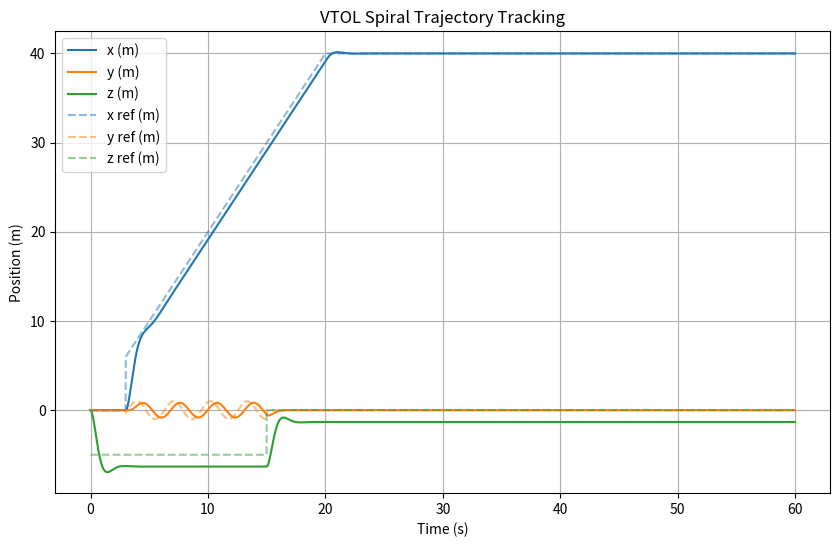
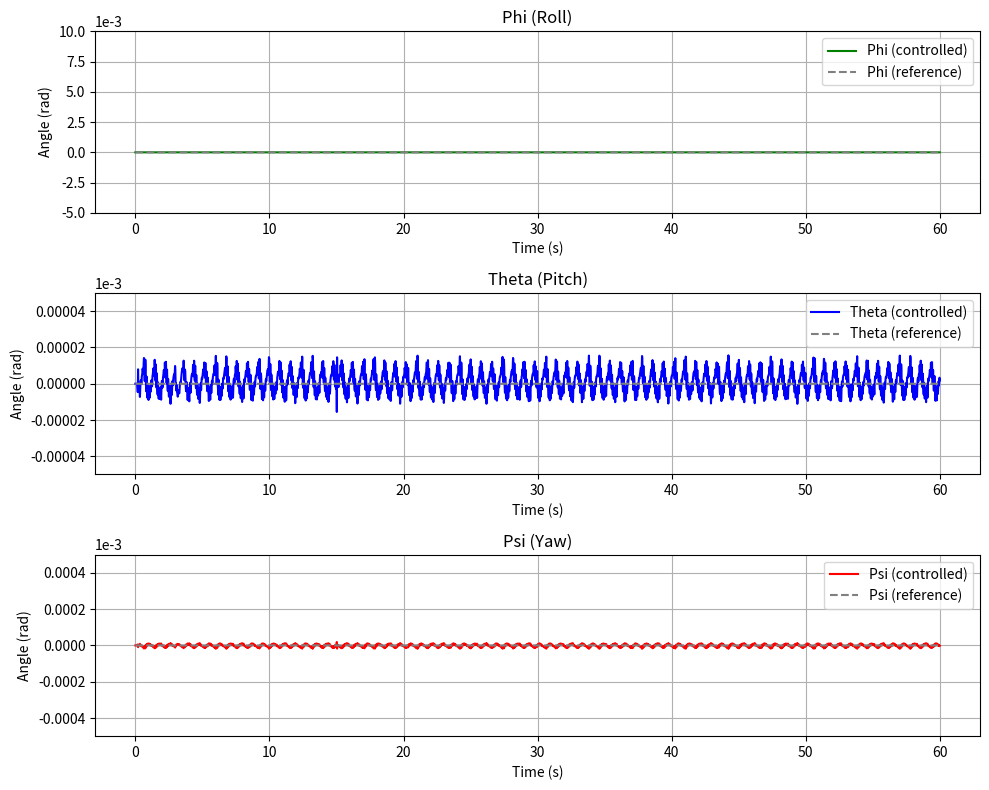
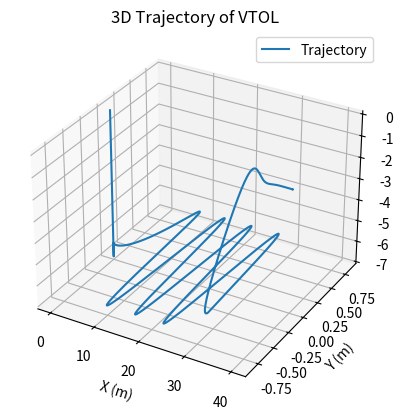

Reproduce these figures in Python, in order.
"""
Complete VTOL Simulation with Full Dynamics and Passivity-Based Control
Following "Modeling and Passivity-Based Control for a Convertible Fixed-Wing VTOL"
"""
import numpy as np
import matplotlib.pyplot as plt
from scipy.integrate import solve_ivp

# Parameters (from article Table 1)
m = 3.1
g = 9.81
rho = 1.2041
S = 0.75
b = 2.1
c = 0.3572
Ixx = 1.229
Iyy = 0.1702
Izz = 0.8808
Ixz = 0.9343
L1 = 0.57
L2 = 0.325
L3 = 0.129
KF = 1.97e-6
KM = 2.88e-7

# Aerodynamic coefficients
CD0, CDa, CDq = 0.0101, 0.8461, 0.0
CL0, CLa, CLq = 0.0254, 4.0191, 3.8954
CN0, CNb, CNp, CNr = 3.205e-18, -0.195, -0.117, 0.096

# Control gains
Kp_pos = np.diag([23, 28, 23])
Kp_att = np.diag([46, 57, 46])
Kv = np.diag([10, 15, 10, 18, 22, 18])

# ... imports e parâmetros ...

def desired_attitude(t):
    ## Primeira trajetória: linha reta
    theta = 0
    phi = 0
    psi = 0
    return theta, phi, psi

def desired_trajectory(t):
    # Segunda trajetória: linha costura
    if t < 3:
        pos = np.array([0, 0, -5])
    elif 3 <= t < 15:
        pos = np.array([2 * t, np.sin(2 * t), -5])
    elif 15 <= t <= 20:
        pos = np.array([2 * t, 0, 0])
    else:
        pos = np.array([40, 0, 0])
    
    theta, phi, psi = desired_attitude(t)
    return np.concatenate([pos, [theta, phi, psi]])

# Mixing matrix from the article
Y = np.array([
    [0, 0, KF, 0, KF, 0, KF],
    [0, -KF, 0, 0, 0, 0, 0],
    [-KF, 0, 0, -KF, 0, -KF, 0],
    [0, 0, 0, L3*KF, 0, -L3*KF, 0],
    [-L1*KF, 0, 0, L2*KF, 0, L2*KF, 0],
    [KM, -L1*KF, 0, KM, L3*KF, KM, -L3*KF]
])

# Dynamics function
def dynamics(t, state):
    pos = state[0:3]
    vel = state[3:6]
    att = state[6:9]
    omega = state[9:12]

    lam = np.concatenate([pos, att])
    dlam = np.concatenate([vel, omega])
    lam_des = desired_trajectory(t)

    e = lam - lam_des
    edot = dlam

    # Passivity-based control law
    delta_es = -np.concatenate([Kp_pos @ e[0:3], Kp_att @ e[3:6]])
    delta_di = -Kv @ edot
    delta = delta_es + delta_di

    # Control allocation (pseudo-inverse)
    u = np.linalg.pinv(Y) @ delta

    # Motor decomposition to forces
    Fx = Y[0] @ u + m * g * np.sin(att[0])
    Fy = Y[1] @ u - m * g * np.cos(att[0]) * np.sin(att[1])
    Fz = Y[2] @ u - m * g * np.cos(att[0]) * np.cos(att[1])
    Mx = Y[3] @ u
    My = Y[4] @ u
    Mz = Y[5] @ u

    acc = np.array([Fx, Fy, Fz]) / m
    I = np.array([[Ixx, 0, Ixz],                                
              [0, Iyy, 0],
              [Ixz, 0, Izz]])
    ang_acc = np.linalg.inv(I) @ np.array([Mx, My, Mz])
    # ang_acc = np.linalg.inv(np.diag([Ixx, Iyy, Izz])) @ np.array([Mx, My, Mz])

    dstate = np.zeros(12)
    dstate[0:3] = vel
    dstate[3:6] = acc
    dstate[6:9] = omega
    dstate[9:12] = ang_acc

    return dstate

# Initial state
state0 = np.zeros(12)

# Time span
t_span = (0, 60)
t_eval = np.linspace(0, 60, 3000)

# Solve ODE
sol = solve_ivp(dynamics, t_span, state0, t_eval=t_eval, rtol=1e-6)



# Plot results com referência pontilhada
plt.figure(figsize=(10, 6))
# Trajetória simulada
plt.plot(sol.t, sol.y[0], label='x (m)')
plt.plot(sol.t, sol.y[1], label='y (m)')
plt.plot(sol.t, sol.y[2], label='z (m)')

# Trajetória de referência (pontilhada)
ref_traj = np.array([desired_trajectory(t) for t in sol.t])
plt.plot(sol.t, ref_traj[:, 0], '--', label='x ref (m)', color='tab:blue', alpha=0.5)
plt.plot(sol.t, ref_traj[:, 1], '--', label='y ref (m)', color='tab:orange', alpha=0.5)
plt.plot(sol.t, ref_traj[:, 2], '--', label='z ref (m)', color='tab:green', alpha=0.5)

plt.xlabel('Time (s)')
plt.ylabel('Position (m)')
plt.title('VTOL Spiral Trajectory Tracking')
plt.legend()
plt.grid()
# plt.show()







# Simulated attitude angles
theta = sol.y[6]
phi = sol.y[7]
psi = sol.y[8]
# Reference attitude angles
ref_angles = np.array([desired_attitude(t) for t in sol.t])
theta_ref = ref_angles[:, 0]
phi_ref   = ref_angles[:, 1]
psi_ref   = ref_angles[:, 2]

# Plot attitude angles with reference (without control as dashed)
plt.figure(figsize=(10, 8))
# Phi plot
plt.subplot(3, 1, 1)
plt.plot(sol.t, phi, label='Phi (controlled)', color='g')
plt.plot(sol.t, phi_ref, '--', label='Phi (reference)', color='gray')
plt.title('Phi (Roll)')
plt.xlabel('Time (s)')
plt.ylabel('Angle (rad)')
plt.ylim(-5e-3, 10e-3) 
plt.ticklabel_format(axis='y', style='sci', scilimits=(-3, -3))
plt.grid()
plt.legend()
# Theta plot
plt.subplot(3, 1, 2)
plt.plot(sol.t, theta, label='Theta (controlled)', color='b')
plt.plot(sol.t, theta_ref, '--', label='Theta (reference)', color='gray')
plt.title('Theta (Pitch)')
plt.xlabel('Time (s)')
plt.ylabel('Angle (rad)')
plt.ylim(-5e-8, 5e-8)
plt.ticklabel_format(axis='y', style='sci', scilimits=(-3, -3))
plt.grid()
plt.legend()
# Psi plot
plt.subplot(3, 1, 3)
plt.plot(sol.t, psi, label='Psi (controlled)', color='r')
plt.plot(sol.t, psi_ref, '--', label='Psi (reference)', color='gray')
plt.title('Psi (Yaw)')
plt.xlabel('Time (s)')
plt.ylabel('Angle (rad)')
plt.ylim(-5e-7, 5e-7)
plt.ticklabel_format(axis='y', style='sci', scilimits=(-3, -3))
plt.grid()
plt.legend()

plt.tight_layout()
# plt.show()







# 3D plot
fig = plt.figure()
ax = fig.add_subplot(111, projection='3d')
ax.plot(sol.y[0], sol.y[1], sol.y[2], label='Trajectory')
ax.set_xlabel('X (m)')
ax.set_ylabel('Y (m)')
ax.set_zlabel('Z (m)')
ax.set_title('3D Trajectory of VTOL')
ax.legend()
plt.show()
